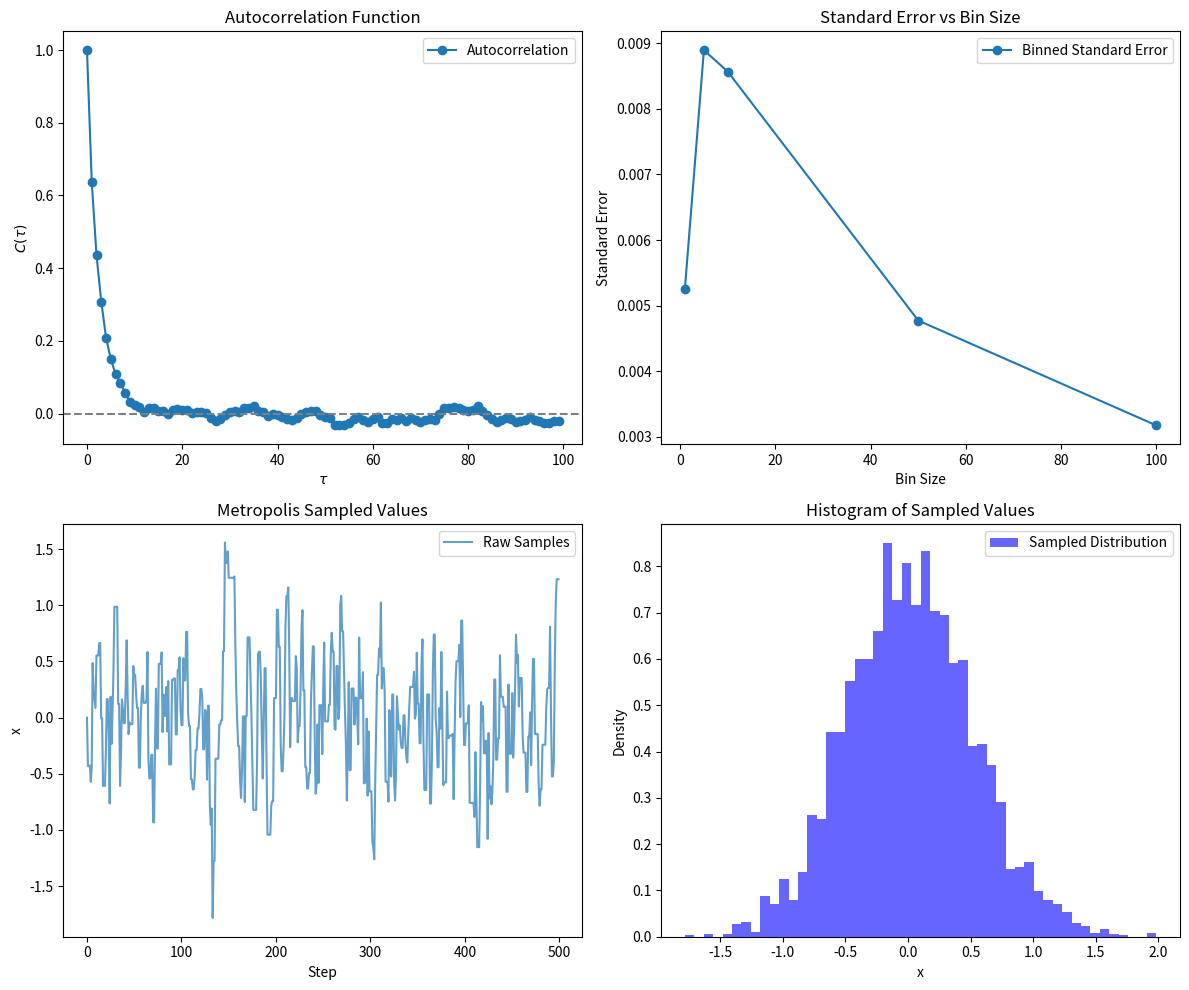

This chart was generated by the following Python code:
import numpy as np
import matplotlib.pyplot as plt

def metropolis(H, x0, steps, B, delta):
    x = x0
    samples = []
    
    for _ in range(steps):
        x_new = x + np.random.uniform(-delta, delta)
        dH = H(x_new) - H(x)
        
        if dH < 0 or np.random.uniform(0,1) < np.exp(-dH * B):
            x = x_new  
        
        samples.append(x)
    
    return np.array(samples)

def autocorrelation(samples, max_tau):
    mean = np.mean(samples)
    var = np.var(samples)
    C_tau = np.array([np.mean((samples[:len(samples)-tau] - mean) * (samples[tau:] - mean)) for tau in range(max_tau)])
    return C_tau / var

# Define energy function H(x) = x^2
def H(x):
    return x**2

# Parameters
x0 = 0.0         # Initial state
steps = 5000     # Number of iterations
delta = 1.0      # Step size
B = 2.0          # Fixed inverse temperature
bin_sizes = [1, 5, 10, 50, 100]  # Different bin sizes for comparison
max_tau = 100

# Run Metropolis algorithm
samples = metropolis(H, x0, steps, B, delta)
H_values = H(samples)

# Compute autocorrelation
C_tau = autocorrelation(H_values, max_tau)

tau_int = 1 + 2 * np.sum(C_tau)

# Compute binned statistics
errors = []
for bin_size in bin_sizes:
    binned_samples = samples[:len(samples)//bin_size * bin_size].reshape(-1, bin_size).mean(axis=1)
    std_H_binned = np.std(H(binned_samples), ddof=1)
    std_error_H_binned = std_H_binned / np.sqrt(len(binned_samples))
    errors.append(std_error_H_binned)

# Plot results
plt.figure(figsize=(12, 10))

# Plot autocorrelation function
plt.subplot(2, 2, 1)
plt.plot(C_tau, marker='o', linestyle='-', label='Autocorrelation')
plt.axhline(0, color='gray', linestyle='--')
plt.xlabel(r'$\tau$')
plt.ylabel(r'$C(\tau)$')
plt.title('Autocorrelation Function')
plt.legend()

# Plot binned error estimate
plt.subplot(2, 2, 2)
plt.plot(bin_sizes, errors, marker='o', linestyle='-', label='Binned Standard Error')
plt.xlabel('Bin Size')
plt.ylabel('Standard Error')
plt.title('Standard Error vs Bin Size')
plt.legend()

# Plot raw samples
plt.subplot(2, 2, 3)
plt.plot(samples[:500], label='Raw Samples', alpha=0.7)
plt.xlabel('Step')
plt.ylabel('x')
plt.title('Metropolis Sampled Values')
plt.legend()

# Histogram of sampled values
plt.subplot(2, 2, 4)
plt.hist(samples, bins=50, density=True, alpha=0.6, color='b', label='Sampled Distribution')
plt.xlabel('x')
plt.ylabel('Density')
plt.title('Histogram of Sampled Values')
plt.legend()

plt.tight_layout()
plt.show()

print(f'Estimated Integrated Autocorrelation Time: {tau_int:.2f}')
